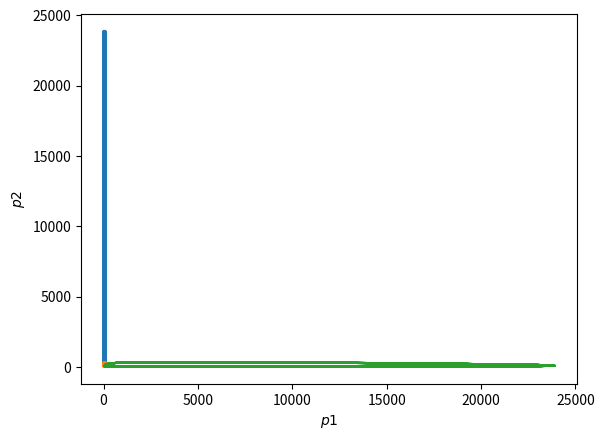

Source code (Python):
# -*- coding: utf-8 -*-
"""
Created on Sun May 24 14:02:37 2020

[redacted]
"""
import numpy as np
import matplotlib.pyplot as plt

#Runge-Kutta-Verfahren
def rungekutta (f,x,function_parameters,h):
    """ f: Funktion
        x: letzter Zeitschritt
        function_parameters: Liste der Parameter
        h: Schrittweite"""
    k1 = f(x,*function_parameters)
    k2= f(x+(h/2)*k1, *function_parameters)
    k3 = f(x+(h/2)*k2, *function_parameters)
    k4= f(x+ h*k3, *function_parameters)
    xnew = x + (h/6)*(k1+ 2*k2 +2*k3+ k4)
    return xnew

#Räuberbeutemodell
#Parameter
e1 = 2.0
e2 = 0.8
y1= 0.02
y2= 0.0002
h = 0.025 # Schrittweite
p1= 100 #Startwert der Beutepopulation
p2= 50 #Startwert der Räuberpopulation
tmax = 100


#Ausführung des RK-Verfahren
t=0
p1list = [p1]
p2list = [p2]
tlist = [t]

while t<=tmax:
    def rhs1(p1,e1,y1,p2):  #Definiton Rechtehandseite Beutepopulation
        return p1*(e1-y1*p2)
    def rhs2(p2,e2,y2,p1new):  #Defintion Rechtehanseite Räuberpopulation
        return (-p2)*(e2-y2*p1new)
    
    p1new = rungekutta(rhs1,p1,[e1,y1,p2],h)
    p1list.append(p1new)
    
    p2new = rungekutta(rhs2,p2,[e2,y2,p1new],h)
    p2list.append(p2new)
    
    
    p1 = p1new +0
    p2 = p2new +0

    t+=h #Zeitschritt weitergehen
    tlist.append(t)
    
#Diagramm
# p(t)
plt.plot(tlist,p1list)
plt.plot(tlist,p2list)
plt.xlabel ("$t$")
plt.ylabel("$p$")
plt.show()   
#Phasenraumtrajektorie
plt.plot(p1list,p2list)
plt.xlabel("$p1$")
plt.ylabel("$p2$")
plt.show()